Run: headless pygame with SDL's dummy video driver; simulated clock (each Clock.tick advances the game by its frame time, no real sleeping); random seed 0; keys injected as events and as key.get_pressed() state; no mouse input.
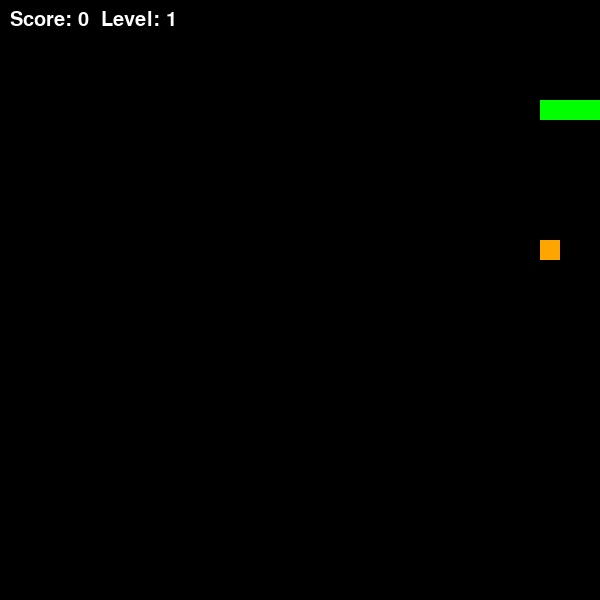
Frame 1 of 1 · flips 1–60 · no input (game ended)

The pygame program that drew these frames:

import pygame, sys, random, time

pygame.init()

WIDTH, HEIGHT = 600, 600
CELL = 20

screen = pygame.display.set_mode((WIDTH, HEIGHT))
pygame.display.set_caption("Snake")

clock = pygame.time.Clock()

snake = [(100,100), (80,100), (60,100)]
direction = (20, 0)

score = 0
level = 1
speed = 10

font = pygame.font.SysFont(None, 30)

# ================= FOOD SYSTEM =================
food = None
food_value = 1
food_spawn_time = 0
food_lifetime = 5

def generate_food():
    global food, food_value, food_spawn_time, food_lifetime

    while True:
        pos = (random.randrange(0, WIDTH, CELL),
               random.randrange(0, HEIGHT, CELL))
        if pos not in snake:
            food = pos
            break

    # 🎯 случайный вес
    food_value = random.choice([1, 2, 3])

    # ⏱ таймер жизни
    food_spawn_time = time.time()
    food_lifetime = random.randint(3, 7)

# первый спавн еды
generate_food()

# ================= GAME LOOP =================
while True:
    for event in pygame.event.get():
        if event.type == pygame.QUIT:
            pygame.quit()
            sys.exit()

        elif event.type == pygame.KEYDOWN:
            if event.key == pygame.K_UP and direction != (0, CELL):
                direction = (0, -CELL)
            elif event.key == pygame.K_DOWN and direction != (0, -CELL):
                direction = (0, CELL)
            elif event.key == pygame.K_LEFT and direction != (CELL, 0):
                direction = (-CELL, 0)
            elif event.key == pygame.K_RIGHT and direction != (-CELL, 0):
                direction = (CELL, 0)

    # новая голова
    head = (snake[0][0] + direction[0], snake[0][1] + direction[1])
    snake.insert(0, head)

    # 💥 столкновение со стеной
    if head[0] < 0 or head[0] >= WIDTH or head[1] < 0 or head[1] >= HEIGHT:
        pygame.quit()
        sys.exit()

    # 💥 столкновение с собой
    if head in snake[1:]:
        pygame.quit()
        sys.exit()

    # 🍎 съели еду
    if head == food:
        score += food_value
        generate_food()

        # 📈 уровень и скорость
        if score % 5 == 0:
            level += 1
            speed += 2
    else:
        snake.pop()

    # ⏱ исчезновение еды
    if time.time() - food_spawn_time > food_lifetime:
        generate_food()

    # ===== РЕНДЕР =====
    screen.fill((0,0,0))

    # змейка
    for segment in snake:
        pygame.draw.rect(screen, (0,255,0), (*segment, CELL, CELL))

    # 🎯 цвет еды по весу
    if food_value == 1:
        color = (255,0,0)
    elif food_value == 2:
        color = (255,165,0)
    else:
        color = (0,0,255)

    pygame.draw.rect(screen, color, (*food, CELL, CELL))

    # текст
    text = font.render(f"Score: {score}  Level: {level}", True, (255,255,255))
    screen.blit(text, (10,10))

    pygame.display.flip()
    clock.tick(speed)
